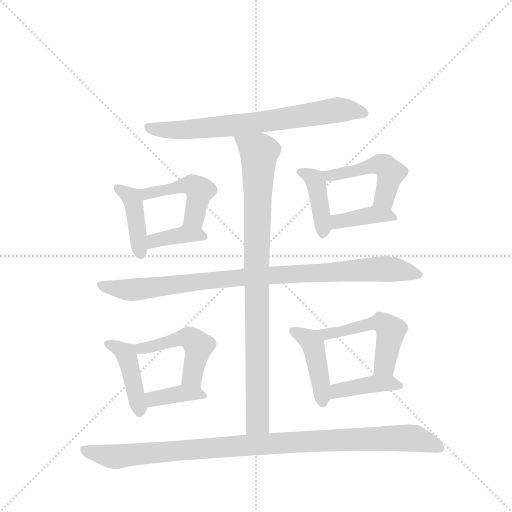
t = 0.00 s
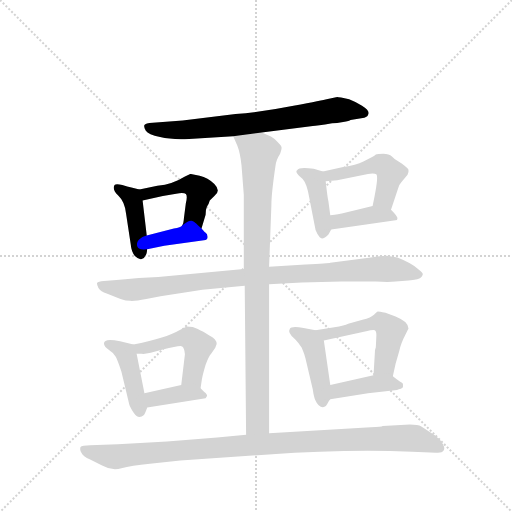
t = 2.24 s
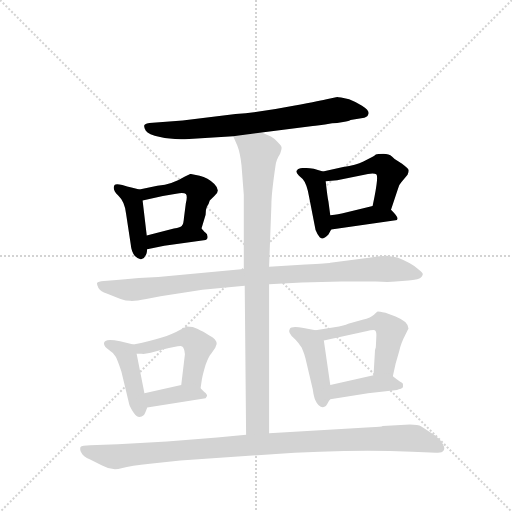
t = 4.48 s
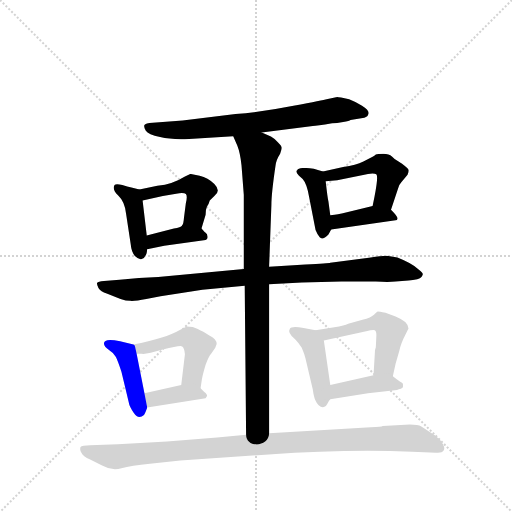
t = 6.73 s
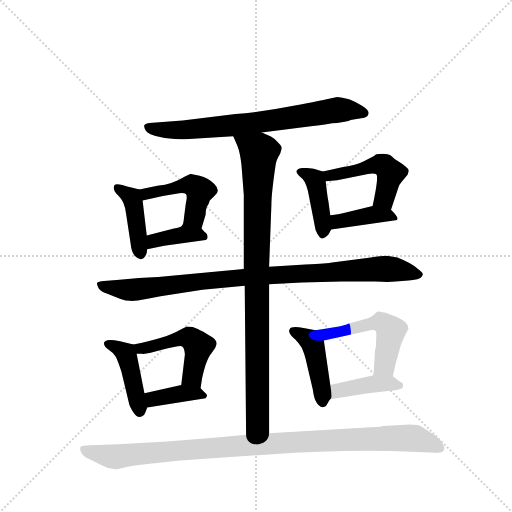
t = 8.97 s
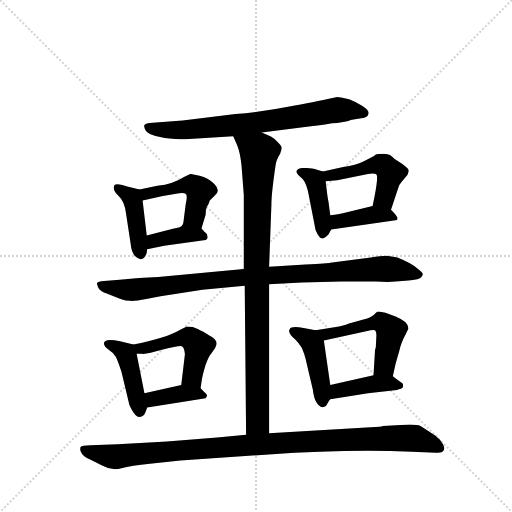
t = 11.21 s

The animated SVG that drew these frames (rendered in a browser with its animation timeline set to each time). Animation: 16 CSS @keyframes rules; one cycle of 11.21 s.

<svg version="1.1" viewBox="0 0 1024 1024" xmlns="http://www.w3.org/2000/svg">
  <g stroke="lightgray" stroke-dasharray="1,1" stroke-width="1" transform="scale(4, 4)">
    <line x1="0" y1="0" x2="256" y2="256"></line>
    <line x1="256" y1="0" x2="0" y2="256"></line>
    <line x1="128" y1="0" x2="128" y2="256"></line>
    <line x1="0" y1="128" x2="256" y2="128"></line>
  </g>
  <g transform="scale(0.92, -0.92) translate(60, -900)">
    <style type="text/css">
      
        @keyframes keyframes0 {
          from {
            stroke: blue;
            stroke-dashoffset: 730;
            stroke-width: 128;
          }
          70% {
            animation-timing-function: step-end;
            stroke: blue;
            stroke-dashoffset: 0;
            stroke-width: 128;
          }
          to {
            stroke: black;
            stroke-width: 1024;
          }
        }
        #make-me-a-hanzi-animation-0 {
          animation: keyframes0 0.8440755208333334s both;
          animation-delay: 0s;
          animation-timing-function: linear;
        }
      
        @keyframes keyframes1 {
          from {
            stroke: blue;
            stroke-dashoffset: 418;
            stroke-width: 128;
          }
          58% {
            animation-timing-function: step-end;
            stroke: blue;
            stroke-dashoffset: 0;
            stroke-width: 128;
          }
          to {
            stroke: black;
            stroke-width: 1024;
          }
        }
        #make-me-a-hanzi-animation-1 {
          animation: keyframes1 0.5901692708333334s both;
          animation-delay: 0.8440755208333334s;
          animation-timing-function: linear;
        }
      
        @keyframes keyframes2 {
          from {
            stroke: blue;
            stroke-dashoffset: 470;
            stroke-width: 128;
          }
          60% {
            animation-timing-function: step-end;
            stroke: blue;
            stroke-dashoffset: 0;
            stroke-width: 128;
          }
          to {
            stroke: black;
            stroke-width: 1024;
          }
        }
        #make-me-a-hanzi-animation-2 {
          animation: keyframes2 0.6324869791666666s both;
          animation-delay: 1.4342447916666667s;
          animation-timing-function: linear;
        }
      
        @keyframes keyframes3 {
          from {
            stroke: blue;
            stroke-dashoffset: 378;
            stroke-width: 128;
          }
          55% {
            animation-timing-function: step-end;
            stroke: blue;
            stroke-dashoffset: 0;
            stroke-width: 128;
          }
          to {
            stroke: black;
            stroke-width: 1024;
          }
        }
        #make-me-a-hanzi-animation-3 {
          animation: keyframes3 0.5576171875s both;
          animation-delay: 2.0667317708333335s;
          animation-timing-function: linear;
        }
      
        @keyframes keyframes4 {
          from {
            stroke: blue;
            stroke-dashoffset: 408;
            stroke-width: 128;
          }
          57% {
            animation-timing-function: step-end;
            stroke: blue;
            stroke-dashoffset: 0;
            stroke-width: 128;
          }
          to {
            stroke: black;
            stroke-width: 1024;
          }
        }
        #make-me-a-hanzi-animation-4 {
          animation: keyframes4 0.58203125s both;
          animation-delay: 2.6243489583333335s;
          animation-timing-function: linear;
        }
      
        @keyframes keyframes5 {
          from {
            stroke: blue;
            stroke-dashoffset: 486;
            stroke-width: 128;
          }
          61% {
            animation-timing-function: step-end;
            stroke: blue;
            stroke-dashoffset: 0;
            stroke-width: 128;
          }
          to {
            stroke: black;
            stroke-width: 1024;
          }
        }
        #make-me-a-hanzi-animation-5 {
          animation: keyframes5 0.6455078125s both;
          animation-delay: 3.2063802083333335s;
          animation-timing-function: linear;
        }
      
        @keyframes keyframes6 {
          from {
            stroke: blue;
            stroke-dashoffset: 394;
            stroke-width: 128;
          }
          56% {
            animation-timing-function: step-end;
            stroke: blue;
            stroke-dashoffset: 0;
            stroke-width: 128;
          }
          to {
            stroke: black;
            stroke-width: 1024;
          }
        }
        #make-me-a-hanzi-animation-6 {
          animation: keyframes6 0.5706380208333334s both;
          animation-delay: 3.8518880208333335s;
          animation-timing-function: linear;
        }
      
        @keyframes keyframes7 {
          from {
            stroke: blue;
            stroke-dashoffset: 948;
            stroke-width: 128;
          }
          76% {
            animation-timing-function: step-end;
            stroke: blue;
            stroke-dashoffset: 0;
            stroke-width: 128;
          }
          to {
            stroke: black;
            stroke-width: 1024;
          }
        }
        #make-me-a-hanzi-animation-7 {
          animation: keyframes7 1.021484375s both;
          animation-delay: 4.422526041666667s;
          animation-timing-function: linear;
        }
      
        @keyframes keyframes8 {
          from {
            stroke: blue;
            stroke-dashoffset: 928;
            stroke-width: 128;
          }
          75% {
            animation-timing-function: step-end;
            stroke: blue;
            stroke-dashoffset: 0;
            stroke-width: 128;
          }
          to {
            stroke: black;
            stroke-width: 1024;
          }
        }
        #make-me-a-hanzi-animation-8 {
          animation: keyframes8 1.0052083333333333s both;
          animation-delay: 5.444010416666667s;
          animation-timing-function: linear;
        }
      
        @keyframes keyframes9 {
          from {
            stroke: blue;
            stroke-dashoffset: 429;
            stroke-width: 128;
          }
          58% {
            animation-timing-function: step-end;
            stroke: blue;
            stroke-dashoffset: 0;
            stroke-width: 128;
          }
          to {
            stroke: black;
            stroke-width: 1024;
          }
        }
        #make-me-a-hanzi-animation-9 {
          animation: keyframes9 0.59912109375s both;
          animation-delay: 6.44921875s;
          animation-timing-function: linear;
        }
      
        @keyframes keyframes10 {
          from {
            stroke: blue;
            stroke-dashoffset: 489;
            stroke-width: 128;
          }
          61% {
            animation-timing-function: step-end;
            stroke: blue;
            stroke-dashoffset: 0;
            stroke-width: 128;
          }
          to {
            stroke: black;
            stroke-width: 1024;
          }
        }
        #make-me-a-hanzi-animation-10 {
          animation: keyframes10 0.64794921875s both;
          animation-delay: 7.04833984375s;
          animation-timing-function: linear;
        }
      
        @keyframes keyframes11 {
          from {
            stroke: blue;
            stroke-dashoffset: 379;
            stroke-width: 128;
          }
          55% {
            animation-timing-function: step-end;
            stroke: blue;
            stroke-dashoffset: 0;
            stroke-width: 128;
          }
          to {
            stroke: black;
            stroke-width: 1024;
          }
        }
        #make-me-a-hanzi-animation-11 {
          animation: keyframes11 0.5584309895833334s both;
          animation-delay: 7.6962890625s;
          animation-timing-function: linear;
        }
      
        @keyframes keyframes12 {
          from {
            stroke: blue;
            stroke-dashoffset: 436;
            stroke-width: 128;
          }
          59% {
            animation-timing-function: step-end;
            stroke: blue;
            stroke-dashoffset: 0;
            stroke-width: 128;
          }
          to {
            stroke: black;
            stroke-width: 1024;
          }
        }
        #make-me-a-hanzi-animation-12 {
          animation: keyframes12 0.6048177083333334s both;
          animation-delay: 8.254720052083334s;
          animation-timing-function: linear;
        }
      
        @keyframes keyframes13 {
          from {
            stroke: blue;
            stroke-dashoffset: 522;
            stroke-width: 128;
          }
          63% {
            animation-timing-function: step-end;
            stroke: blue;
            stroke-dashoffset: 0;
            stroke-width: 128;
          }
          to {
            stroke: black;
            stroke-width: 1024;
          }
        }
        #make-me-a-hanzi-animation-13 {
          animation: keyframes13 0.6748046875s both;
          animation-delay: 8.859537760416668s;
          animation-timing-function: linear;
        }
      
        @keyframes keyframes14 {
          from {
            stroke: blue;
            stroke-dashoffset: 407;
            stroke-width: 128;
          }
          57% {
            animation-timing-function: step-end;
            stroke: blue;
            stroke-dashoffset: 0;
            stroke-width: 128;
          }
          to {
            stroke: black;
            stroke-width: 1024;
          }
        }
        #make-me-a-hanzi-animation-14 {
          animation: keyframes14 0.5812174479166666s both;
          animation-delay: 9.534342447916668s;
          animation-timing-function: linear;
        }
      
        @keyframes keyframes15 {
          from {
            stroke: blue;
            stroke-dashoffset: 1038;
            stroke-width: 128;
          }
          77% {
            animation-timing-function: step-end;
            stroke: blue;
            stroke-dashoffset: 0;
            stroke-width: 128;
          }
          to {
            stroke: black;
            stroke-width: 1024;
          }
        }
        #make-me-a-hanzi-animation-15 {
          animation: keyframes15 1.0947265625s both;
          animation-delay: 10.115559895833334s;
          animation-timing-function: linear;
        }
      
    </style>
    
      <path d="M 509 612 L 620 626 Q 628 626 662 632 Q 672 632 686 635 Q 700 637 702 639 L 732 644 Q 740 646 741 653 Q 743 660 727 670 Q 712 679 699 684 Q 677 689 673 689 L 650 684 Q 644 682 578 670 Q 513 657 452 652 L 337 638 L 272 633 Q 256 632 254 628 Q 252 624 257 616 Q 262 608 288 602 Q 314 596 351 598 L 447 604 L 509 612 Z" fill="lightgray"></path>
    
      <path d="M 243 488 L 228 492 Q 216 494 206 498 Q 192 501 189 498 Q 183 488 197 475 Q 211 462 214 436 L 224 370 Q 226 350 234 343 Q 242 335 248 337 Q 254 338 256 344 Q 259 347 260 358 L 259 388 L 250 464 C 247 487 247 487 243 488 Z" fill="lightgray"></path>
    
      <path d="M 378 403 L 387 433 Q 387 445 390 451 Q 394 456 396 464 L 406 474 Q 421 485 406 500 Q 392 514 374 518 L 354 522 L 341 516 Q 316 500 282 496 L 243 488 C 214 482 221 457 250 464 L 294 474 L 323 479 Q 340 482 344 478 Q 348 474 344 458 L 340 427 Q 339 413 336 410 C 325 382 369 374 378 403 Z" fill="lightgray"></path>
    
      <path d="M 260 358 L 297 366 L 387 378 Q 392 380 391 386 Q 391 391 387 394 Q 384 396 382 399 L 378 403 C 357 424 356 425 336 410 Q 333 406 318 403 L 259 388 C 230 381 231 352 260 358 Z" fill="lightgray"></path>
    
      <path d="M 642 527 L 622 533 Q 590 538 586 530 Q 581 527 590 518 L 598 511 Q 607 501 612 472 L 626 400 Q 630 390 635 384 Q 641 377 654 390 L 660 401 C 662 404 662 404 658 432 L 654 462 Q 652 470 648 506 C 646 526 646 526 642 527 Z" fill="lightgray"></path>
    
      <path d="M 790 444 L 805 489 Q 807 498 812 503 L 826 520 Q 829 527 828 531 Q 827 534 814 544 L 803 551 Q 799 553 792 560 Q 786 566 773 566 Q 761 566 757 564 Q 754 561 750 559 L 730 549 Q 714 541 686 537 L 642 527 C 613 520 618 504 648 506 L 673 508 L 740 522 Q 754 524 758 521 Q 763 517 754 472 L 750 452 C 744 423 781 416 790 444 Z" fill="lightgray"></path>
    
      <path d="M 660 401 L 800 421 Q 804 421 804 425 Q 805 429 790 444 C 776 458 776 458 750 452 L 683 436 Q 679 435 658 432 C 628 428 630 397 660 401 Z" fill="lightgray"></path>
    
      <path d="M 525 282 L 596 286 L 682 288 L 757 288 Q 785 286 800 288 L 828 290 Q 838 291 847 293 Q 857 295 859 303 Q 860 307 850 314 Q 837 327 804 340 L 781 344 Q 767 344 746 340 L 658 329 Q 655 328 604 325 L 525 320 L 470 315 L 284 298 Q 242 297 200 292 L 166 289 Q 153 288 151 285 Q 150 282 154 274 Q 159 266 172 262 L 202 250 Q 214 246 223 246 Q 233 245 258 250 L 289 256 L 380 270 L 472 279 L 525 282 Z" fill="lightgray"></path>
    
      <path d="M 525 -42 L 525 282 L 525 320 L 530 455 Q 530 479 539 540 Q 540 552 549 566 Q 553 576 552 580 Q 552 583 544 591 Q 536 599 529 603 L 509 612 C 482 624 435 632 447 604 L 456 583 Q 462 568 465 541 L 470 476 L 470 315 L 472 279 L 475 -45 C 475 -75 525 -72 525 -42 Z" fill="lightgray"></path>
    
      <path d="M 204 92 L 220 25 Q 221 17 231 2 Q 241 -13 253 -2 Q 256 2 260 14 L 254 45 L 237 131 C 233 150 233 150 230 151 L 201 158 Q 166 166 166 153 Q 166 146 177 139 Q 188 132 192 124 Q 196 116 204 92 Z" fill="lightgray"></path>
    
      <path d="M 376 56 L 379 76 Q 381 87 387 107 Q 394 126 399 131 L 408 144 L 411 152 Q 411 163 396 170 L 382 179 Q 381 179 370 185 Q 360 190 346 190 L 332 183 Q 299 164 230 151 C 201 145 207 131 237 131 L 248 131 Q 257 129 294 140 Q 332 150 336 147 Q 341 144 342 130 L 334 63 C 330 33 372 26 376 56 Z" fill="lightgray"></path>
    
      <path d="M 260 14 L 387 34 L 390 39 Q 391 43 384 48 L 376 56 C 363 69 363 69 334 63 L 254 45 C 225 38 230 9 260 14 Z" fill="lightgray"></path>
    
      <path d="M 626 182 L 600 187 Q 573 192 570 185 Q 564 177 582 162 Q 589 155 596 144 Q 602 130 604 121 L 620 53 Q 622 38 625 31 Q 633 13 644 15 Q 649 16 652 23 Q 655 29 658 32 C 662 37 662 37 658 63 L 644 160 C 641 179 641 179 626 182 Z" fill="lightgray"></path>
    
      <path d="M 794 82 L 800 109 L 808 137 Q 811 153 821 172 L 828 186 Q 828 193 821 200 Q 814 206 800 212 L 778 220 Q 764 223 761 223 Q 759 222 753 216 Q 747 210 728 205 L 697 196 Q 697 195 677 190 L 626 182 C 596 177 615 154 644 160 L 736 180 Q 755 185 756 181 Q 759 178 758 166 L 757 145 Q 755 140 755 134 L 752 84 C 750 54 787 53 794 82 Z" fill="lightgray"></path>
    
      <path d="M 740 45 L 803 52 L 807 54 Q 812 54 816 58 L 816 64 Q 817 66 810 70 Q 804 74 794 82 C 783 91 781 91 752 84 L 658 63 C 629 56 628 27 658 32 L 740 45 Z" fill="lightgray"></path>
    
      <path d="M 303 -60 L 196 -66 L 136 -68 Q 118 -68 115 -72 Q 113 -79 117 -84 Q 120 -92 136 -99 L 162 -112 Q 183 -124 204 -118 Q 225 -112 266 -108 L 332 -101 L 524 -88 Q 696 -76 836 -82 L 888 -84 Q 901 -85 904 -80 Q 908 -76 903 -66 Q 898 -56 886 -47 L 856 -27 Q 849 -23 831 -23 L 772 -26 Q 770 -28 746 -29 L 525 -42 L 475 -45 L 412 -51 L 303 -60 Z" fill="lightgray"></path>
    
    
      <clipPath id="make-me-a-hanzi-clip-0">
        <path d="M 509 612 L 620 626 Q 628 626 662 632 Q 672 632 686 635 Q 700 637 702 639 L 732 644 Q 740 646 741 653 Q 743 660 727 670 Q 712 679 699 684 Q 677 689 673 689 L 650 684 Q 644 682 578 670 Q 513 657 452 652 L 337 638 L 272 633 Q 256 632 254 628 Q 252 624 257 616 Q 262 608 288 602 Q 314 596 351 598 L 447 604 L 509 612 Z"></path>
      </clipPath>
      <path clip-path="url(#make-me-a-hanzi-clip-0)" d="M 261 623 L 342 617 L 530 637 L 673 661 L 731 654" fill="none" id="make-me-a-hanzi-animation-0" stroke-dasharray="602 1204" stroke-linecap="round"></path>
    
      <clipPath id="make-me-a-hanzi-clip-1">
        <path d="M 243 488 L 228 492 Q 216 494 206 498 Q 192 501 189 498 Q 183 488 197 475 Q 211 462 214 436 L 224 370 Q 226 350 234 343 Q 242 335 248 337 Q 254 338 256 344 Q 259 347 260 358 L 259 388 L 250 464 C 247 487 247 487 243 488 Z"></path>
      </clipPath>
      <path clip-path="url(#make-me-a-hanzi-clip-1)" d="M 194 492 L 226 471 L 245 349" fill="none" id="make-me-a-hanzi-animation-1" stroke-dasharray="290 580" stroke-linecap="round"></path>
    
      <clipPath id="make-me-a-hanzi-clip-2">
        <path d="M 378 403 L 387 433 Q 387 445 390 451 Q 394 456 396 464 L 406 474 Q 421 485 406 500 Q 392 514 374 518 L 354 522 L 341 516 Q 316 500 282 496 L 243 488 C 214 482 221 457 250 464 L 294 474 L 323 479 Q 340 482 344 478 Q 348 474 344 458 L 340 427 Q 339 413 336 410 C 325 382 369 374 378 403 Z"></path>
      </clipPath>
      <path clip-path="url(#make-me-a-hanzi-clip-2)" d="M 251 484 L 259 478 L 356 498 L 371 489 L 363 432 L 343 410" fill="none" id="make-me-a-hanzi-animation-2" stroke-dasharray="342 684" stroke-linecap="round"></path>
    
      <clipPath id="make-me-a-hanzi-clip-3">
        <path d="M 260 358 L 297 366 L 387 378 Q 392 380 391 386 Q 391 391 387 394 Q 384 396 382 399 L 378 403 C 357 424 356 425 336 410 Q 333 406 318 403 L 259 388 C 230 381 231 352 260 358 Z"></path>
      </clipPath>
      <path clip-path="url(#make-me-a-hanzi-clip-3)" d="M 265 366 L 285 380 L 341 391 L 381 386" fill="none" id="make-me-a-hanzi-animation-3" stroke-dasharray="250 500" stroke-linecap="round"></path>
    
      <clipPath id="make-me-a-hanzi-clip-4">
        <path d="M 642 527 L 622 533 Q 590 538 586 530 Q 581 527 590 518 L 598 511 Q 607 501 612 472 L 626 400 Q 630 390 635 384 Q 641 377 654 390 L 660 401 C 662 404 662 404 658 432 L 654 462 Q 652 470 648 506 C 646 526 646 526 642 527 Z"></path>
      </clipPath>
      <path clip-path="url(#make-me-a-hanzi-clip-4)" d="M 593 526 L 624 510 L 642 394" fill="none" id="make-me-a-hanzi-animation-4" stroke-dasharray="280 560" stroke-linecap="round"></path>
    
      <clipPath id="make-me-a-hanzi-clip-5">
        <path d="M 790 444 L 805 489 Q 807 498 812 503 L 826 520 Q 829 527 828 531 Q 827 534 814 544 L 803 551 Q 799 553 792 560 Q 786 566 773 566 Q 761 566 757 564 Q 754 561 750 559 L 730 549 Q 714 541 686 537 L 642 527 C 613 520 618 504 648 506 L 673 508 L 740 522 Q 754 524 758 521 Q 763 517 754 472 L 750 452 C 744 423 781 416 790 444 Z"></path>
      </clipPath>
      <path clip-path="url(#make-me-a-hanzi-clip-5)" d="M 650 524 L 657 518 L 753 541 L 775 540 L 789 524 L 786 507 L 774 467 L 758 456" fill="none" id="make-me-a-hanzi-animation-5" stroke-dasharray="358 716" stroke-linecap="round"></path>
    
      <clipPath id="make-me-a-hanzi-clip-6">
        <path d="M 660 401 L 800 421 Q 804 421 804 425 Q 805 429 790 444 C 776 458 776 458 750 452 L 683 436 Q 679 435 658 432 C 628 428 630 397 660 401 Z"></path>
      </clipPath>
      <path clip-path="url(#make-me-a-hanzi-clip-6)" d="M 667 409 L 674 419 L 748 433 L 798 427" fill="none" id="make-me-a-hanzi-animation-6" stroke-dasharray="266 532" stroke-linecap="round"></path>
    
      <clipPath id="make-me-a-hanzi-clip-7">
        <path d="M 525 282 L 596 286 L 682 288 L 757 288 Q 785 286 800 288 L 828 290 Q 838 291 847 293 Q 857 295 859 303 Q 860 307 850 314 Q 837 327 804 340 L 781 344 Q 767 344 746 340 L 658 329 Q 655 328 604 325 L 525 320 L 470 315 L 284 298 Q 242 297 200 292 L 166 289 Q 153 288 151 285 Q 150 282 154 274 Q 159 266 172 262 L 202 250 Q 214 246 223 246 Q 233 245 258 250 L 289 256 L 380 270 L 472 279 L 525 282 Z"></path>
      </clipPath>
      <path clip-path="url(#make-me-a-hanzi-clip-7)" d="M 160 282 L 227 270 L 447 295 L 777 316 L 848 304" fill="none" id="make-me-a-hanzi-animation-7" stroke-dasharray="820 1640" stroke-linecap="round"></path>
    
      <clipPath id="make-me-a-hanzi-clip-8">
        <path d="M 525 -42 L 525 282 L 525 320 L 530 455 Q 530 479 539 540 Q 540 552 549 566 Q 553 576 552 580 Q 552 583 544 591 Q 536 599 529 603 L 509 612 C 482 624 435 632 447 604 L 456 583 Q 462 568 465 541 L 470 476 L 470 315 L 472 279 L 475 -45 C 475 -75 525 -72 525 -42 Z"></path>
      </clipPath>
      <path clip-path="url(#make-me-a-hanzi-clip-8)" d="M 455 601 L 503 569 L 497 337 L 500 -18 L 481 -37" fill="none" id="make-me-a-hanzi-animation-8" stroke-dasharray="800 1600" stroke-linecap="round"></path>
    
      <clipPath id="make-me-a-hanzi-clip-9">
        <path d="M 204 92 L 220 25 Q 221 17 231 2 Q 241 -13 253 -2 Q 256 2 260 14 L 254 45 L 237 131 C 233 150 233 150 230 151 L 201 158 Q 166 166 166 153 Q 166 146 177 139 Q 188 132 192 124 Q 196 116 204 92 Z"></path>
      </clipPath>
      <path clip-path="url(#make-me-a-hanzi-clip-9)" d="M 174 152 L 214 129 L 243 6" fill="none" id="make-me-a-hanzi-animation-9" stroke-dasharray="301 602" stroke-linecap="round"></path>
    
      <clipPath id="make-me-a-hanzi-clip-10">
        <path d="M 376 56 L 379 76 Q 381 87 387 107 Q 394 126 399 131 L 408 144 L 411 152 Q 411 163 396 170 L 382 179 Q 381 179 370 185 Q 360 190 346 190 L 332 183 Q 299 164 230 151 C 201 145 207 131 237 131 L 248 131 Q 257 129 294 140 Q 332 150 336 147 Q 341 144 342 130 L 334 63 C 330 33 372 26 376 56 Z"></path>
      </clipPath>
      <path clip-path="url(#make-me-a-hanzi-clip-10)" d="M 240 149 L 252 143 L 335 165 L 356 163 L 371 148 L 358 79 L 370 62" fill="none" id="make-me-a-hanzi-animation-10" stroke-dasharray="361 722" stroke-linecap="round"></path>
    
      <clipPath id="make-me-a-hanzi-clip-11">
        <path d="M 260 14 L 387 34 L 390 39 Q 391 43 384 48 L 376 56 C 363 69 363 69 334 63 L 254 45 C 225 38 230 9 260 14 Z"></path>
      </clipPath>
      <path clip-path="url(#make-me-a-hanzi-clip-11)" d="M 262 39 L 273 33 L 338 45 L 382 40" fill="none" id="make-me-a-hanzi-animation-11" stroke-dasharray="251 502" stroke-linecap="round"></path>
    
      <clipPath id="make-me-a-hanzi-clip-12">
        <path d="M 626 182 L 600 187 Q 573 192 570 185 Q 564 177 582 162 Q 589 155 596 144 Q 602 130 604 121 L 620 53 Q 622 38 625 31 Q 633 13 644 15 Q 649 16 652 23 Q 655 29 658 32 C 662 37 662 37 658 63 L 644 160 C 641 179 641 179 626 182 Z"></path>
      </clipPath>
      <path clip-path="url(#make-me-a-hanzi-clip-12)" d="M 578 180 L 613 161 L 621 146 L 642 25" fill="none" id="make-me-a-hanzi-animation-12" stroke-dasharray="308 616" stroke-linecap="round"></path>
    
      <clipPath id="make-me-a-hanzi-clip-13">
        <path d="M 794 82 L 800 109 L 808 137 Q 811 153 821 172 L 828 186 Q 828 193 821 200 Q 814 206 800 212 L 778 220 Q 764 223 761 223 Q 759 222 753 216 Q 747 210 728 205 L 697 196 Q 697 195 677 190 L 626 182 C 596 177 615 154 644 160 L 736 180 Q 755 185 756 181 Q 759 178 758 166 L 757 145 Q 755 140 755 134 L 752 84 C 750 54 787 53 794 82 Z"></path>
      </clipPath>
      <path clip-path="url(#make-me-a-hanzi-clip-13)" d="M 633 179 L 649 173 L 759 199 L 775 196 L 785 187 L 787 164 L 776 105 L 759 90" fill="none" id="make-me-a-hanzi-animation-13" stroke-dasharray="394 788" stroke-linecap="round"></path>
    
      <clipPath id="make-me-a-hanzi-clip-14">
        <path d="M 740 45 L 803 52 L 807 54 Q 812 54 816 58 L 816 64 Q 817 66 810 70 Q 804 74 794 82 C 783 91 781 91 752 84 L 658 63 C 629 56 628 27 658 32 L 740 45 Z"></path>
      </clipPath>
      <path clip-path="url(#make-me-a-hanzi-clip-14)" d="M 664 40 L 681 53 L 736 63 L 786 67 L 809 61" fill="none" id="make-me-a-hanzi-animation-14" stroke-dasharray="279 558" stroke-linecap="round"></path>
    
      <clipPath id="make-me-a-hanzi-clip-15">
        <path d="M 303 -60 L 196 -66 L 136 -68 Q 118 -68 115 -72 Q 113 -79 117 -84 Q 120 -92 136 -99 L 162 -112 Q 183 -124 204 -118 Q 225 -112 266 -108 L 332 -101 L 524 -88 Q 696 -76 836 -82 L 888 -84 Q 901 -85 904 -80 Q 908 -76 903 -66 Q 898 -56 886 -47 L 856 -27 Q 849 -23 831 -23 L 772 -26 Q 770 -28 746 -29 L 525 -42 L 475 -45 L 412 -51 L 303 -60 Z"></path>
      </clipPath>
      <path clip-path="url(#make-me-a-hanzi-clip-15)" d="M 121 -77 L 193 -93 L 495 -66 L 781 -52 L 843 -53 L 896 -74" fill="none" id="make-me-a-hanzi-animation-15" stroke-dasharray="910 1820" stroke-linecap="round"></path>
    
  </g>
</svg>
